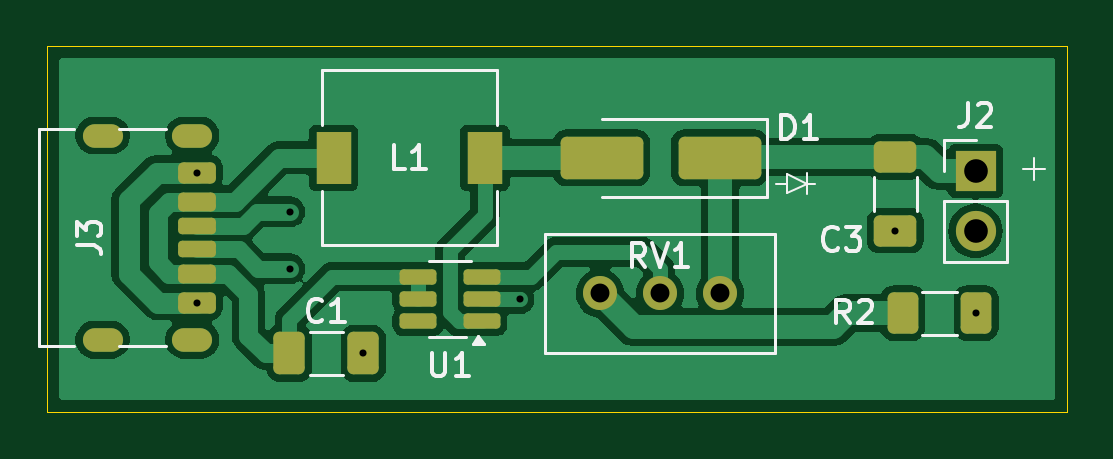
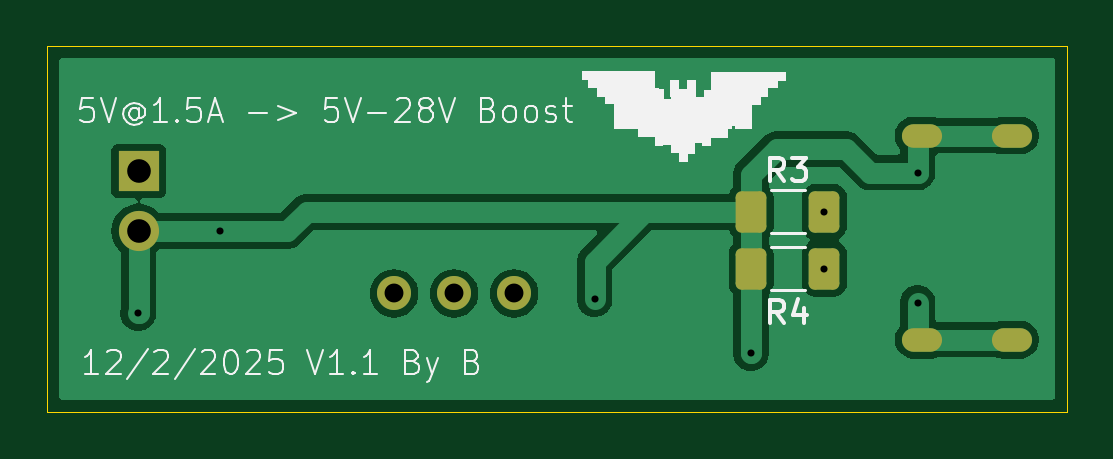
Circuit board: 11 layer files. Board 43.2 x 15.5 mm.
- bottom_copper: 5V24VBoostUp(USBC)-B_Cu.gbr (24550 bytes)
- bottom_mask: 5V24VBoostUp(USBC)-B_Mask.gbr (1655 bytes)
- paste: 5V24VBoostUp(USBC)-B_Paste.gbr (1250 bytes)
- bottom_silk: 5V24VBoostUp(USBC)-B_Silkscreen.gbr (24854 bytes)
- outline: 5V24VBoostUp(USBC)-Edge_Cuts.gbr (616 bytes)
- top_copper: 5V24VBoostUp(USBC)-F_Cu.gbr (42772 bytes)
- top_mask: 5V24VBoostUp(USBC)-F_Mask.gbr (2991 bytes)
- paste: 5V24VBoostUp(USBC)-F_Paste.gbr (2603 bytes)
- top_silk: 5V24VBoostUp(USBC)-F_Silkscreen.gbr (10855 bytes)
- drill: 5V24VBoostUp(USBC)-NPTH.drl (265 bytes)
- drill: 5V24VBoostUp(USBC)-PTH.drl (882 bytes)

=== bottom_copper: 5V24VBoostUp(USBC)-B_Cu.gbr (24550 bytes, source omitted) ===
=== bottom_mask: 5V24VBoostUp(USBC)-B_Mask.gbr (1655 bytes, source withheld) ===
=== paste: 5V24VBoostUp(USBC)-B_Paste.gbr (1250 bytes, source withheld) ===
=== bottom_silk: 5V24VBoostUp(USBC)-B_Silkscreen.gbr (24854 bytes, source omitted) ===
=== outline: 5V24VBoostUp(USBC)-Edge_Cuts.gbr ===
%TF.GenerationSoftware,KiCad,Pcbnew,8.0.8*%
%TF.CreationDate,2025-02-14T22:47:41+08:00*%
%TF.ProjectId,5V24VBoostUp(USBC),35563234-5642-46f6-9f73-745570285553,rev?*%
%TF.SameCoordinates,Original*%
%TF.FileFunction,Profile,NP*%
%FSLAX46Y46*%
G04 Gerber Fmt 4.6, Leading zero omitted, Abs format (unit mm)*
G04 Created by KiCad (PCBNEW 8.0.8) date 2025-02-14 22:47:41*
%MOMM*%
%LPD*%
G01*
G04 APERTURE LIST*
%TA.AperFunction,Profile*%
%ADD10C,0.050000*%
%TD*%
G04 APERTURE END LIST*
D10*
X131876800Y-75742800D02*
X175031400Y-75742800D01*
X175031400Y-91211400D01*
X131876800Y-91211400D01*
X131876800Y-75742800D01*
M02*

=== top_copper: 5V24VBoostUp(USBC)-F_Cu.gbr (42772 bytes, source omitted) ===
=== top_mask: 5V24VBoostUp(USBC)-F_Mask.gbr (2991 bytes, source withheld) ===
=== paste: 5V24VBoostUp(USBC)-F_Paste.gbr (2603 bytes, source withheld) ===
=== top_silk: 5V24VBoostUp(USBC)-F_Silkscreen.gbr (10855 bytes, source omitted) ===
=== drill: 5V24VBoostUp(USBC)-NPTH.drl ===
M48
; DRILL file {KiCad 8.0.8} date 2025-02-14T22:47:40+0800
; FORMAT={-:-/ absolute / inch / decimal}
; #@! TF.CreationDate,2025-02-14T22:47:40+08:00
; #@! TF.GenerationSoftware,Kicad,Pcbnew,8.0.8
; #@! TF.FileFunction,NonPlated,1,2,NPTH
FMAT,2
INCH
%
G90
G05
M30

=== drill: 5V24VBoostUp(USBC)-PTH.drl ===
M48
; DRILL file {KiCad 8.0.8} date 2025-02-14T22:47:40+0800
; FORMAT={-:-/ absolute / inch / decimal}
; #@! TF.CreationDate,2025-02-14T22:47:40+08:00
; #@! TF.GenerationSoftware,Kicad,Pcbnew,8.0.8
; #@! TF.FileFunction,Plated,1,2,PTH
FMAT,2
INCH
; #@! TA.AperFunction,Plated,PTH,ViaDrill
T1C0.0118
; #@! TA.AperFunction,Plated,PTH,ComponentDrill
T2C0.0197
; #@! TA.AperFunction,Plated,PTH,ComponentDrill
T3C0.0315
; #@! TA.AperFunction,Plated,PTH,ComponentDrill
T4C0.0394
%
G90
G05
T1
X5.4406Y-3.1927
X5.4406Y-3.4093
X5.596Y-3.258
X5.596Y-3.353
X5.7185Y-3.494
X5.979Y-3.404
X6.604Y-3.29
X6.74Y-3.427
T3
X6.113Y-3.394
X6.213Y-3.394
X6.313Y-3.394
T4
X6.739Y-3.19
X6.739Y-3.29
T2
G00X5.2977Y-3.1309
M15
G01X5.2701Y-3.1309
M16
G05
G00X5.2977Y-3.4711
M15
G01X5.2701Y-3.4711
M16
G05
G00X5.4473Y-3.1309
M15
G01X5.4197Y-3.1309
M16
G05
G00X5.4473Y-3.4711
M15
G01X5.4197Y-3.4711
M16
G05
M30

